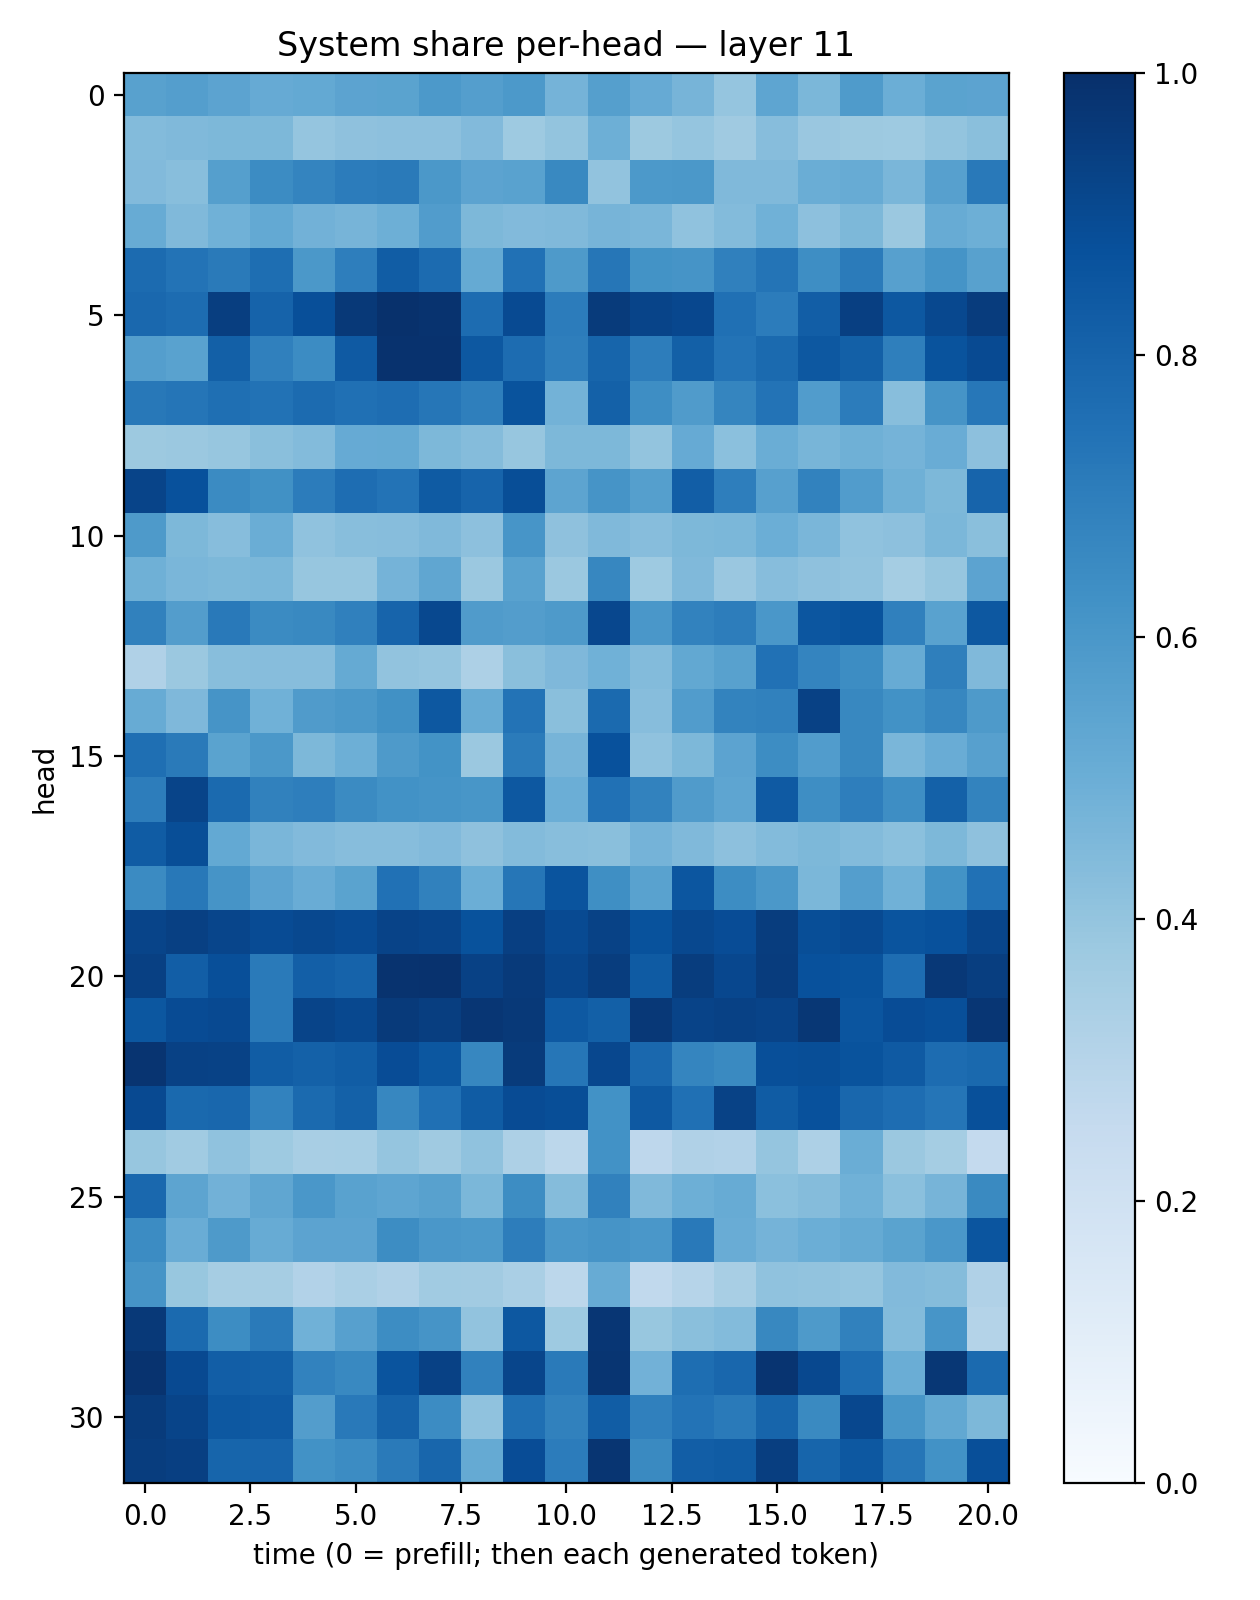

The file beside this chart, header and first rows:
0.55559033, 0.5667895, 0.5468574, 0.51221097, 0.52237165, 0.5466188, 0.54861087, 0.5925064, 0.5695781, 0.5936484, 0.47611383, 0.56502503, 0.5141594, 0.46923617, 0.39791298, 0.5383243, 0.45922768, 0.5837375, 0.49859768, 0.54808915, 0.54545164
0.438, 0.4461, 0.4555, 0.4569, 0.3967, 0.4106, 0.4145, 0.4149, 0.4429, 0.3744, 0.3985, 0.4927, 0.3763, 0.3983, 0.3702, 0.4323, 0.3845, 0.378, 0.3716, 0.4003, 0.4234
0.4429, 0.4293, 0.566, 0.6459, 0.6728, 0.7032, 0.711, 0.5973, 0.5445, 0.5533, 0.6574, 0.4053, 0.5917, 0.5941, 0.4461, 0.4478, 0.5034, 0.5106, 0.4627, 0.559, 0.7161
0.509, 0.4458, 0.4855, 0.5216, 0.4828, 0.4692, 0.4934, 0.5762, 0.455, 0.4436, 0.4482, 0.4717, 0.4617, 0.4075, 0.4398, 0.4849, 0.4161, 0.4533, 0.3812, 0.5117, 0.4938
0.7724, 0.7416, 0.7122, 0.7608, 0.5962, 0.6978, 0.8248, 0.7728, 0.5191, 0.7476, 0.5864, 0.7276, 0.621, 0.6128, 0.688, 0.7365, 0.6377, 0.7104, 0.5616, 0.616, 0.5564
0.7844, 0.768, 0.9442, 0.8032, 0.88, 0.9627, 0.9934, 0.9857, 0.7667, 0.8956, 0.7042, 0.9545, 0.9204, 0.908, 0.7528, 0.7069, 0.8235, 0.9408, 0.8444, 0.9048, 0.951
0.5678, 0.5529, 0.8149, 0.6894, 0.6456, 0.8384, 0.9921, 0.991, 0.8439, 0.7689, 0.6957, 0.7951, 0.7008, 0.8134, 0.7397, 0.777, 0.8468, 0.8127, 0.6946, 0.8653, 0.8979
0.7206, 0.7307, 0.757, 0.7435, 0.77, 0.7518, 0.7655, 0.7298, 0.6931, 0.8635, 0.4789, 0.8114, 0.6404, 0.5801, 0.6708, 0.7418, 0.5779, 0.7051, 0.4281, 0.6099, 0.7243
0.3784, 0.3815, 0.3909, 0.4229, 0.4381, 0.515, 0.5168, 0.454, 0.4336, 0.3941, 0.4565, 0.4552, 0.4017, 0.5121, 0.4217, 0.5019, 0.4673, 0.4892, 0.4742, 0.5068, 0.4146
0.9219, 0.8743, 0.6517, 0.6275, 0.7034, 0.7642, 0.7384, 0.8347, 0.798, 0.8838, 0.5395, 0.6106, 0.5658, 0.8208, 0.6987, 0.5606, 0.6807, 0.5763, 0.4884, 0.454, 0.7983
0.5878, 0.4549, 0.4302, 0.5002, 0.4077, 0.4279, 0.4335, 0.4459, 0.4167, 0.607, 0.4114, 0.4478, 0.4312, 0.455, 0.4573, 0.497, 0.4648, 0.4089, 0.4142, 0.4574, 0.4258
0.4896, 0.4623, 0.4565, 0.4577, 0.3945, 0.3932, 0.4753, 0.5332, 0.3799, 0.5521, 0.3819, 0.6654, 0.3739, 0.4485, 0.3839, 0.4305, 0.4107, 0.4061, 0.3524, 0.392, 0.5437
0.6863, 0.572, 0.7176, 0.6486, 0.6574, 0.6905, 0.7983, 0.9028, 0.5804, 0.5733, 0.5861, 0.9085, 0.6005, 0.6825, 0.7003, 0.5999, 0.8527, 0.866, 0.6913, 0.5522, 0.8438
0.3199, 0.3795, 0.4259, 0.4336, 0.432, 0.5187, 0.4027, 0.3953, 0.3258, 0.4229, 0.4519, 0.4866, 0.4397, 0.5269, 0.5567, 0.7489, 0.6746, 0.6439, 0.5079, 0.6918, 0.4459
0.5104, 0.4498, 0.611, 0.4851, 0.5783, 0.5941, 0.6259, 0.8466, 0.5116, 0.7403, 0.4226, 0.7772, 0.4303, 0.5759, 0.6781, 0.6866, 0.9313, 0.6636, 0.6238, 0.6644, 0.5868
0.7543, 0.7127, 0.55, 0.5947, 0.456, 0.4943, 0.5893, 0.6188, 0.3802, 0.7096, 0.4693, 0.8717, 0.4073, 0.4566, 0.5454, 0.6436, 0.575, 0.6636, 0.4624, 0.5074, 0.56
0.7026, 0.9205, 0.7736, 0.6841, 0.6957, 0.6514, 0.6245, 0.6134, 0.602, 0.8438, 0.4967, 0.7476, 0.6823, 0.5786, 0.5379, 0.8382, 0.6371, 0.6961, 0.637, 0.8107, 0.6769
0.8285, 0.8843, 0.5218, 0.4639, 0.4417, 0.4301, 0.4303, 0.4415, 0.4133, 0.4404, 0.4261, 0.4248, 0.4744, 0.4483, 0.4173, 0.4386, 0.4555, 0.4412, 0.4182, 0.4538, 0.4131
0.6494, 0.7204, 0.6113, 0.5439, 0.5066, 0.5483, 0.7463, 0.6836, 0.4974, 0.7286, 0.8594, 0.6333, 0.5509, 0.8533, 0.6435, 0.5939, 0.4591, 0.5689, 0.4866, 0.6196, 0.7473
0.9206, 0.9349, 0.9177, 0.8906, 0.9029, 0.8911, 0.9238, 0.916, 0.869, 0.9395, 0.8946, 0.9266, 0.8673, 0.9026, 0.8891, 0.9471, 0.8846, 0.8953, 0.8619, 0.874, 0.9163
0.9363, 0.8218, 0.8814, 0.712, 0.8178, 0.8044, 0.987, 0.9907, 0.9301, 0.958, 0.9124, 0.9487, 0.8348, 0.946, 0.9074, 0.9494, 0.873, 0.8671, 0.7623, 0.9683, 0.9438
0.8492, 0.8929, 0.9016, 0.7128, 0.9184, 0.9026, 0.9596, 0.9445, 0.9751, 0.9646, 0.8416, 0.8151, 0.9685, 0.9235, 0.9318, 0.923, 0.9724, 0.857, 0.8869, 0.8822, 0.9754
0.9835, 0.9328, 0.9275, 0.828, 0.8123, 0.825, 0.8903, 0.8477, 0.6678, 0.9552, 0.7287, 0.9063, 0.7818, 0.6699, 0.6545, 0.8794, 0.884, 0.8648, 0.8381, 0.7674, 0.7811
0.9001, 0.7796, 0.7858, 0.6833, 0.7745, 0.8106, 0.6652, 0.7532, 0.8317, 0.8931, 0.8829, 0.624, 0.8422, 0.753, 0.9294, 0.8309, 0.8732, 0.7883, 0.7632, 0.7321, 0.8781
0.3933, 0.365, 0.4068, 0.3744, 0.3418, 0.345, 0.3947, 0.37, 0.4073, 0.3278, 0.2792, 0.625, 0.2744, 0.3195, 0.3108, 0.3979, 0.3273, 0.5004, 0.3797, 0.3532, 0.2569
0.7815, 0.5427, 0.4806, 0.5321, 0.5977, 0.5529, 0.5354, 0.5551, 0.4573, 0.6419, 0.4353, 0.6868, 0.4468, 0.4959, 0.5114, 0.4217, 0.4358, 0.4852, 0.4207, 0.4711, 0.654
0.6465, 0.5049, 0.5894, 0.511, 0.5438, 0.5432, 0.641, 0.6006, 0.5904, 0.7018, 0.6007, 0.6119, 0.599, 0.7184, 0.505, 0.4736, 0.4989, 0.5185, 0.5469, 0.5985, 0.857
0.6104, 0.3868, 0.3508, 0.3491, 0.3092, 0.3379, 0.319, 0.3644, 0.3597, 0.3398, 0.2794, 0.5079, 0.2627, 0.2994, 0.3431, 0.4068, 0.4041, 0.3957, 0.4427, 0.4343, 0.3166
0.9644, 0.7751, 0.6413, 0.712, 0.4856, 0.5608, 0.6427, 0.61, 0.4059, 0.8451, 0.3714, 0.9728, 0.3872, 0.4238, 0.4397, 0.6629, 0.5881, 0.6849, 0.4412, 0.6059, 0.308
0.9869, 0.902, 0.8208, 0.8148, 0.6832, 0.6575, 0.8597, 0.9308, 0.6865, 0.9161, 0.7124, 0.9785, 0.4842, 0.758, 0.7869, 0.981, 0.9025, 0.7665, 0.501, 0.9698, 0.7771
0.9551, 0.9184, 0.845, 0.8391, 0.5726, 0.7179, 0.8085, 0.6459, 0.4064, 0.7546, 0.6851, 0.8281, 0.69, 0.7416, 0.7111, 0.7947, 0.6538, 0.9097, 0.6052, 0.5272, 0.4556
0.9466, 0.9391, 0.7945, 0.7974, 0.6242, 0.647, 0.7112, 0.7898, 0.5178, 0.8886, 0.7059, 0.9797, 0.6533, 0.8236, 0.8305, 0.9423, 0.7961, 0.8474, 0.7293, 0.6248, 0.8807
